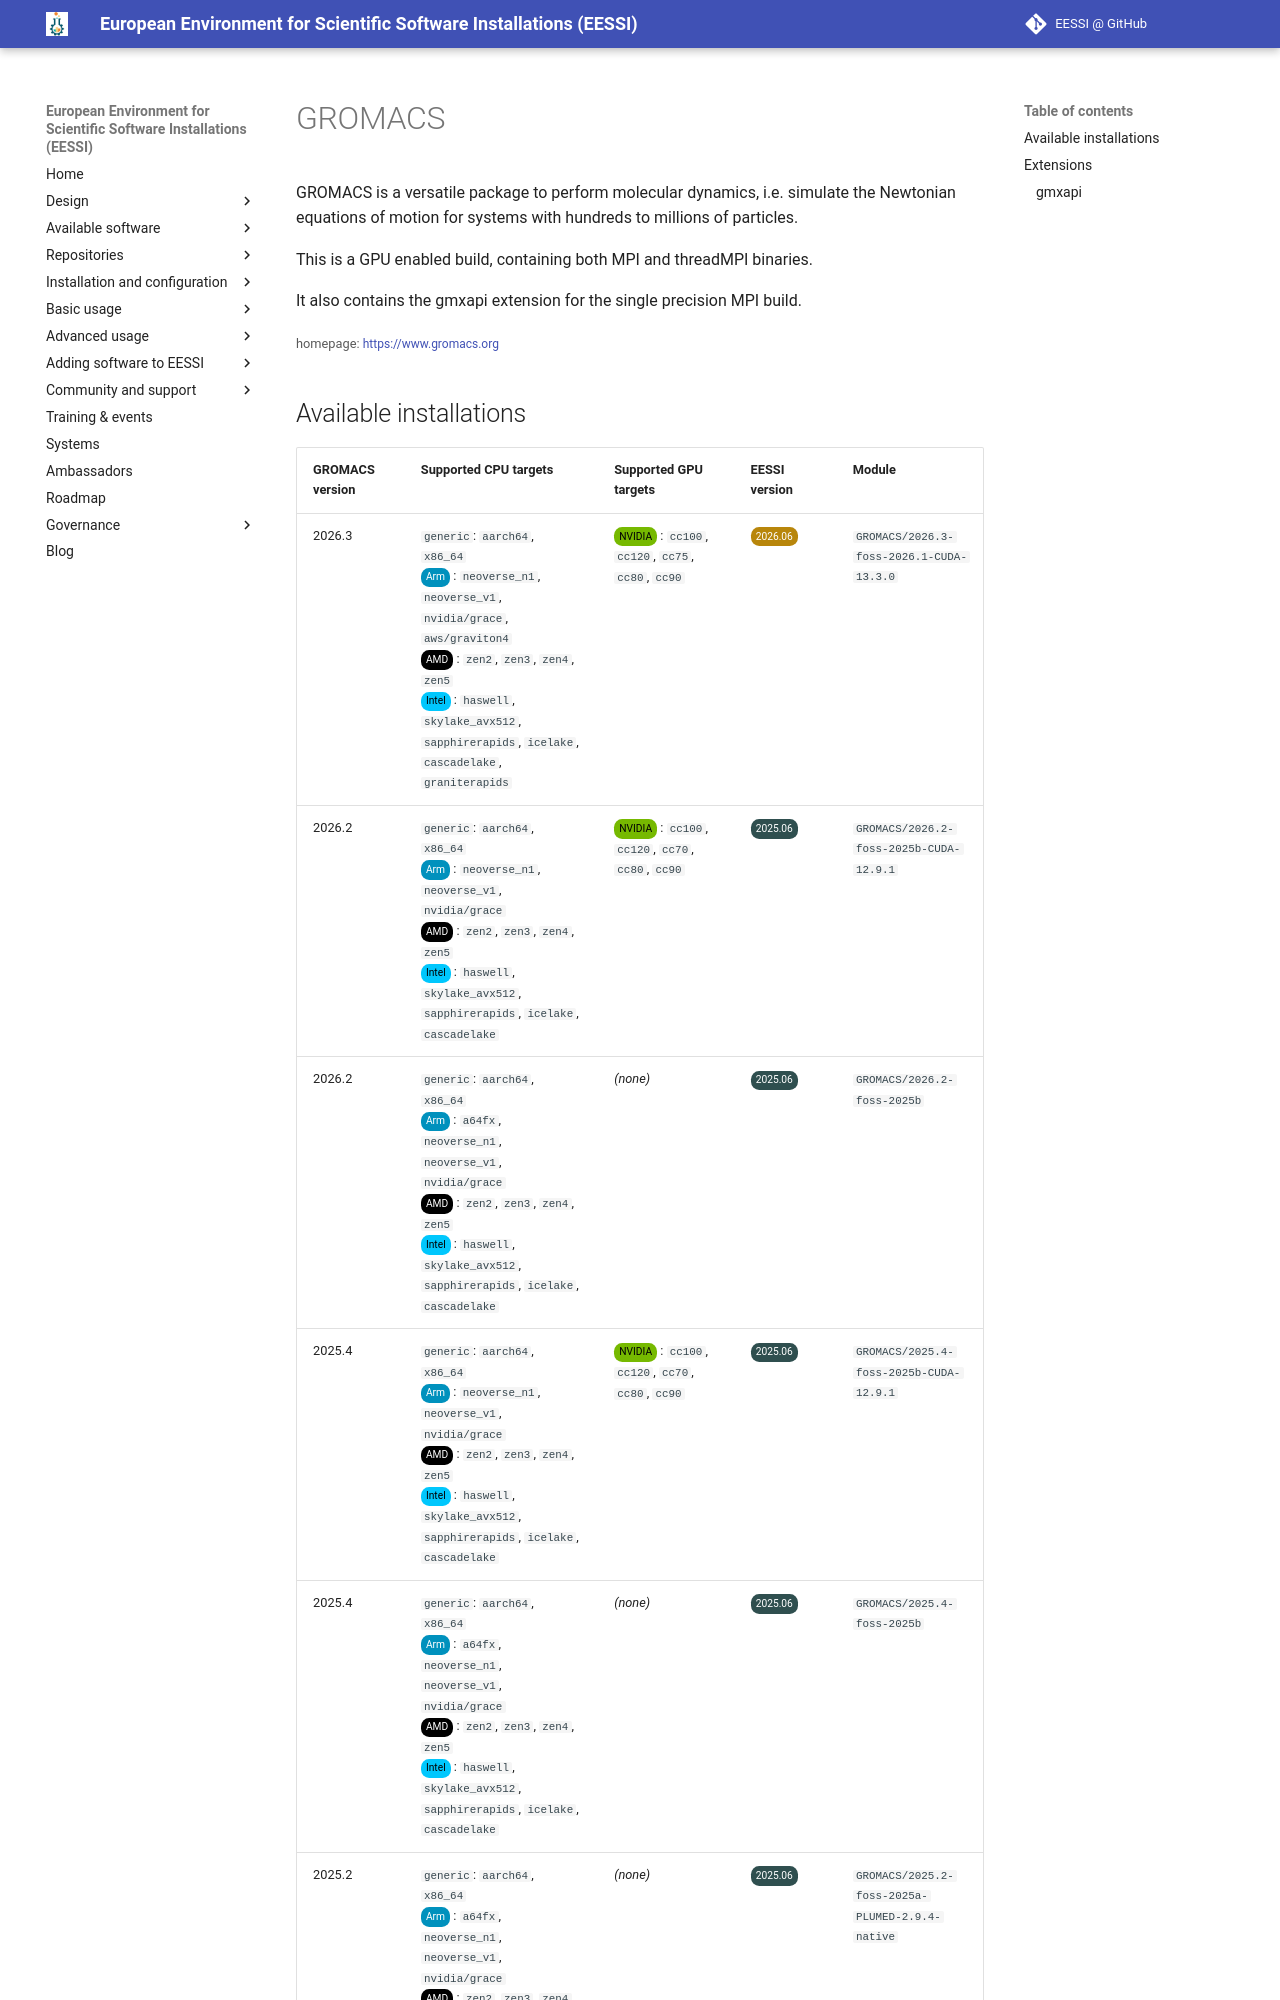

repository: EESSI/docs · page: available_software/detail/GROMACS/index.html · generator: mkdocs

---
json_ld:
  '@context': https://schema.org
  '@type': SoftwareApplication
  applicationCategory: DeveloperApplication
  description: '

    GROMACS is a versatile package to perform molecular dynamics, i.e. simulate the

    Newtonian equations of motion for systems with hundreds to millions of

    particles.


    This is a GPU enabled build, containing both MPI and threadMPI binaries.


    It also contains the gmxapi extension for the single precision MPI build.

    '
  license: Not confirmed
  name: GROMACS
  offers:
    '@type': Offer
    price: 0
  operatingSystem: LINUX
  review:
    '@type': Review
    author:
      '@type': Organization
      name: EESSI
    reviewBody: Application has been successfully made available on all architectures
      supported by EESSI
    reviewRating:
      '@type': Rating
      ratingValue: 5
  softwareRequirements: See https://www.eessi.io/docs/ for how to make EESSI available
    on your system
  softwareVersion: '[''2026.3'', ''2026.2'', ''2025.4'', ''2025.2'', ''2024.4'', ''2024.3'',
    ''2024.1'']'
  url: https://www.gromacs.org
---
# GROMACS



GROMACS is a versatile package to perform molecular dynamics, i.e. simulate the
Newtonian equations of motion for systems with hundreds to millions of
particles.

This is a GPU enabled build, containing both MPI and threadMPI binaries.

It also contains the gmxapi extension for the single precision MPI build.


<small>homepage: </small><span class="software-link">[https://www.gromacs.org](https://www.gromacs.org)</span>
